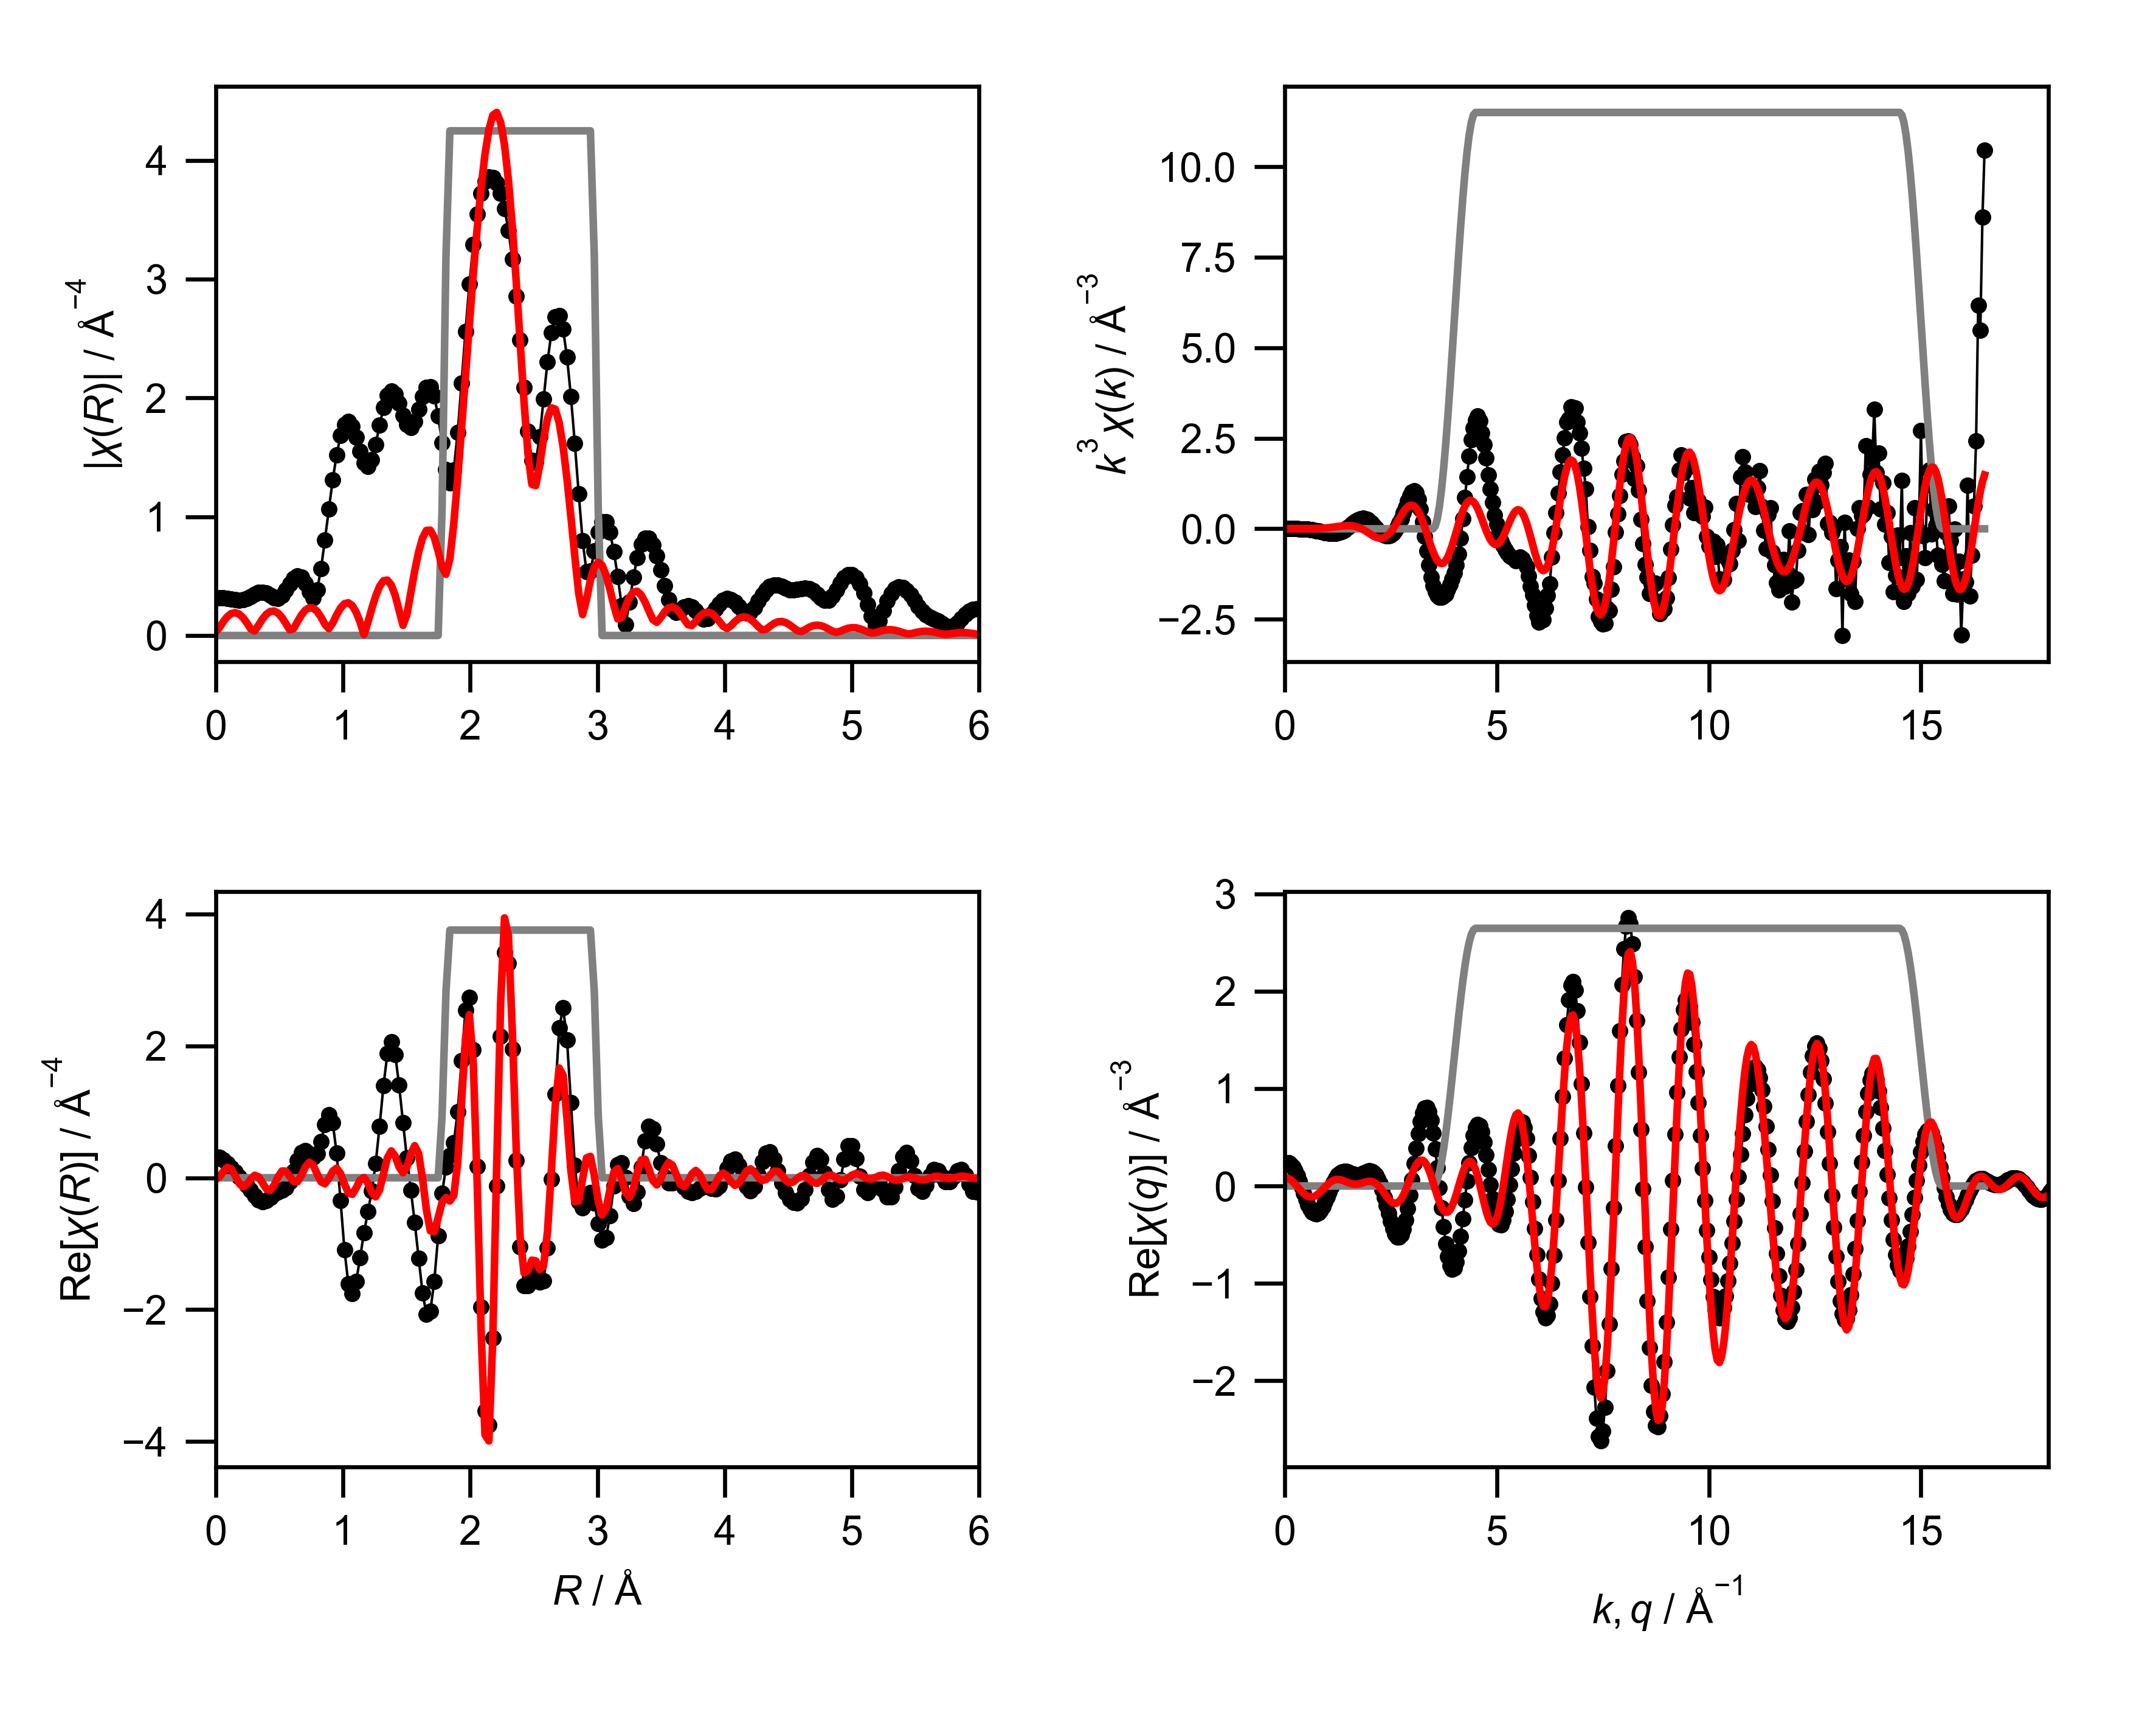

The table this chart was drawn from, first rows:
mea_k, mea_chik, mea_k3chik, mea_r, mea_chir_mag, mea_chir_re, mea_chir_im, mea_q, mea_chiq_mag, mea_chiq_re, mea_chiq_im, fit_k, fit_chik, fit_k3chik, fit_r, fit_chir_mag, fit_chir_re, fit_chir_im, fit_q, fit_chiq_mag, fit_chiq_re, fit_chiq_im, win_k, win_r
0.0, 0.2035, 0.0, 0.0, 0.3171, 0.3171, 0.0, 0.0, 0.2303, 0.2279, -0.03286, 0.0, -0.004561, -0.0, 0.0, 0.02763, -0.02763, 0.0, 0.0, 0.09176, 0.08893, 0.0226, 0.0, 0.0
0.05, 0.1656, 2.0695384482891343e-05, 0.03068, 0.3168, 0.3058, -0.0826, 0.05, 0.2391, 0.2384, 0.01775, 0.05, -0.004256, -5.319728078522727e-07, 0.03068, 0.06593, 0.01188, 0.06486, 0.05, 0.09535, 0.08476, 0.04366, 0.0, 0.0
0.1, 0.13, 0.00013, 0.06136, 0.3155, 0.2725, -0.159, 0.1, 0.2473, 0.2368, 0.07144, 0.1, -0.00395, -3.9501601213724145e-06, 0.06136, 0.117, 0.09781, 0.06417, 0.1, 0.09866, 0.07526, 0.06379, 0.0, 0.0
0.15, 0.09675, 0.0003265, 0.09204, 0.3124, 0.2196, -0.2222, 0.15, 0.255, 0.2222, 0.1251, 0.15, -0.003442, -1.1617110544540168e-05, 0.09204, 0.1584, 0.1576, -0.0159, 0.15, 0.1017, 0.0607, 0.08159, 0.0, 0.0
0.2, 0.06578, 0.0005262, 0.1227, 0.3073, 0.1536, -0.2661, 0.2, 0.2619, 0.1946, 0.1753, 0.2, -0.002734, -2.1869609178114565e-05, 0.1227, 0.1845, 0.1351, -0.1256, 0.2, 0.1044, 0.04172, 0.09573, 0.0, 0.0
0.25, 0.03702, 0.0005784, 0.1534, 0.3014, 0.0835, -0.2896, 0.25, 0.2682, 0.1551, 0.2188, 0.25, -0.001828, -2.856337593190418e-05, 0.1534, 0.1922, 0.03481, -0.1891, 0.25, 0.1068, 0.01933, 0.1051, 0.0, 0.0
0.3, 0.01043, 0.0002816, 0.1841, 0.2979, 0.01643, -0.2974, 0.3, 0.2738, 0.1053, 0.2527, 0.3, -0.0007295, -1.9696946834804055e-05, 0.1841, 0.1807, -0.08025, -0.1619, 0.3, 0.1089, -0.005166, 0.1088, 0.0, 0.0
0.35, -0.01404, -0.0006019, 0.2148, 0.3004, -0.0475, -0.2967, 0.35, 0.2785, 0.04791, 0.2744, 0.35, 0.0005561, 2.3842534757222458e-05, 0.2148, 0.151, -0.1359, -0.06585, 0.35, 0.1106, -0.03026, 0.1064, 0.0, 0.0
0.4, -0.03643, -0.002331, 0.2454, 0.3112, -0.1146, -0.2894, 0.4, 0.2825, -0.01395, 0.2821, 0.4, 0.002021, 0.0001294, 0.2454, 0.1066, -0.103, 0.02752, 0.4, 0.112, -0.05437, 0.0979, 0.0, 0.0
0.45, -0.05664, -0.005161, 0.2761, 0.3286, -0.19, -0.268, 0.45, 0.2856, -0.07666, 0.2751, 0.45, 0.003656, 0.0003332, 0.2761, 0.05524, -0.01986, 0.05155, 0.45, 0.113, -0.07591, 0.08367, 0.0, 0.0
0.5, -0.07441, -0.009301, 0.3068, 0.3474, -0.269, -0.2199, 0.5, 0.2878, -0.1365, 0.2534, 0.5, 0.005449, 0.0006811, 0.3068, 0.03785, 0.03763, -0.004146, 0.5, 0.1136, -0.09348, 0.0645, 0.0, 0.0
0.55, -0.08976, -0.01493, 0.3375, 0.3613, -0.3339, -0.1381, 0.55, 0.2891, -0.1899, 0.218, 0.55, 0.007384, 0.001229, 0.3375, 0.08659, 0.01499, -0.08528, 0.55, 0.1138, -0.1059, 0.04157, 0.0, 0.0
0.6, -0.1029, -0.02222, 0.3682, 0.3649, -0.3635, -0.03218, 0.6, 0.2895, -0.2335, 0.1711, 0.6, 0.009444, 0.00204, 0.3682, 0.1384, -0.07742, -0.1148, 0.6, 0.1136, -0.1124, 0.01631, 0.0, 0.0
0.65, -0.1135, -0.03116, 0.3988, 0.3562, -0.3486, 0.07326, 0.65, 0.289, -0.2649, 0.1153, 0.65, 0.01161, 0.003188, 0.3988, 0.1789, -0.1708, -0.05308, 0.65, 0.1129, -0.1125, -0.009654, 0.0, 0.0
0.7, -0.1214, -0.04164, 0.4295, 0.3377, -0.3011, 0.1531, 0.7, 0.2874, -0.2823, 0.0541, 0.7, 0.01385, 0.00475, 0.4295, 0.2024, -0.1902, 0.06907, 0.7, 0.1119, -0.1064, -0.03468, 0.0, 0.0
0.75, -0.1269, -0.05354, 0.4602, 0.3188, -0.2482, 0.2, 0.75, 0.2849, -0.2848, -0.008886, 0.75, 0.01614, 0.006807, 0.4602, 0.2058, -0.1127, 0.1722, 0.75, 0.1104, -0.09449, -0.05718, 0.0, 0.0
0.8, -0.13, -0.06659, 0.4909, 0.314, -0.2119, 0.2317, 0.8, 0.2815, -0.2726, -0.06988, 0.8, 0.01844, 0.00944, 0.4909, 0.1883, 0.01315, 0.1879, 0.8, 0.1086, -0.07772, -0.0758, 0.0, 0.0
0.85, -0.1303, -0.08005, 0.5216, 0.3355, -0.1888, 0.2773, 0.85, 0.277, -0.247, -0.1253, 0.85, 0.02072, 0.01272, 0.5216, 0.1516, 0.1027, 0.1115, 0.85, 0.1062, -0.05731, -0.08945, 0.0, 0.0
0.9, -0.1272, -0.09273, 0.5522, 0.3809, -0.1484, 0.3508, 0.9, 0.2715, -0.2099, -0.1722, 0.9, 0.02293, 0.01671, 0.5522, 0.1002, 0.09991, 0.006933, 0.9, 0.1035, -0.03474, -0.09748, 0.0, 0.0
0.95, -0.123, -0.1054, 0.5829, 0.4354, -0.05634, 0.4318, 0.95, 0.2651, -0.1642, -0.2081, 0.95, 0.02503, 0.02146, 0.5829, 0.04713, 0.0208, -0.04229, 0.95, 0.1003, -0.01159, -0.09963, 0.0, 0.0
1.0, -0.1163, -0.1163, 0.6136, 0.481, 0.09386, 0.4717, 1.0, 0.2577, -0.113, -0.2316, 1.0, 0.02696, 0.02696, 0.6136, 0.05804, -0.058, 0.0021, 1.0, 0.09669, 0.01058, -0.09611, 0.0, 0.0
1.05, -0.1074, -0.1243, 0.6443, 0.5024, 0.2633, 0.4279, 1.05, 0.2494, -0.05988, -0.2421, 1.05, 0.02868, 0.0332, 0.6443, 0.1174, -0.05874, 0.1017, 1.05, 0.09266, 0.03034, -0.08755, 0.0, 0.0
1.1, -0.09721, -0.1294, 0.675, 0.4897, 0.3857, 0.3016, 1.1, 0.2401, -0.008117, -0.24, 1.1, 0.03013, 0.0401, 0.675, 0.173, 0.0354, 0.1694, 1.1, 0.08821, 0.04655, -0.07493, 0.0, 0.0
1.15, -0.08487, -0.1291, 0.7056, 0.44, 0.4137, 0.15, 1.15, 0.23, 0.03923, -0.2267, 1.15, 0.03125, 0.04753, 0.7056, 0.2137, 0.164, 0.1371, 1.15, 0.08336, 0.05838, -0.05951, 0.0, 0.0
1.2, -0.07117, -0.123, 0.7363, 0.366, 0.362, 0.05389, 1.2, 0.2192, 0.07969, -0.2042, 1.2, 0.03199, 0.05528, 0.7363, 0.2338, 0.2336, 0.01059, 1.2, 0.07813, 0.06543, -0.04269, 0.0, 0.0
1.25, -0.05696, -0.1112, 0.767, 0.317, 0.3116, 0.05794, 1.25, 0.2076, 0.1116, -0.1751, 1.25, 0.0323, 0.06308, 0.767, 0.2303, 0.1894, -0.131, 1.25, 0.07252, 0.06774, -0.02589, 0.0, 0.0
1.3, -0.04352, -0.09561, 0.7977, 0.381, 0.3609, 0.1223, 1.3, 0.1954, 0.134, -0.1422, 1.3, 0.03212, 0.07058, 0.7977, 0.2029, 0.05986, -0.1939, 1.3, 0.06657, 0.06574, -0.01044, 0.0, 0.0
1.35, -0.02802, -0.06893, 0.8283, 0.5638, 0.5489, 0.1287, 1.35, 0.1828, 0.1471, -0.1085, 1.35, 0.03143, 0.07733, 0.8283, 0.1547, -0.06256, -0.1415, 1.35, 0.0603, 0.06025, 0.002579, 0.0, 0.0
1.4, -0.01315, -0.03609, 0.859, 0.8051, 0.8035, -0.05114, 1.4, 0.17, 0.1518, -0.07652, 1.4, 0.03019, 0.08284, 0.859, 0.09436, -0.09109, -0.0246, 1.4, 0.05377, 0.05233, 0.01239, 0.0, 0.0
1.45, 0.001695, 0.005168, 0.8897, 1.063, 0.9574, -0.462, 1.45, 0.1573, 0.1497, -0.04838, 1.45, 0.02838, 0.08651, 0.8897, 0.0576, -0.01251, 0.05622, 1.45, 0.04706, 0.04323, 0.0186, 0.0, 0.0
1.5, 0.01407, 0.04749, 0.9204, 1.31, 0.8365, -1.008, 1.5, 0.1451, 0.1428, -0.02546, 1.5, 0.02599, 0.08771, 0.9204, 0.1045, 0.1006, 0.0282, 1.5, 0.04028, 0.03422, 0.02125, 0.0, 0.0
1.55, 0.02557, 0.09524, 0.9511, 1.522, 0.3694, -1.477, 1.55, 0.1339, 0.1336, -0.008331, 1.55, 0.02304, 0.08579, 0.9511, 0.173, 0.1445, -0.0951, 1.55, 0.03366, 0.02648, 0.02078, 0.0, 0.0
1.6, 0.03516, 0.144, 0.9817, 1.683, -0.3492, -1.646, 1.6, 0.1246, 0.1245, 0.003273, 1.6, 0.01955, 0.08007, 0.9817, 0.231, 0.06579, -0.2214, 1.6, 0.02762, 0.02096, 0.01799, 0.0, 0.0
1.65, 0.04209, 0.1891, 1.012, 1.778, -1.091, -1.404, 1.65, 0.118, 0.1175, 0.01043, 1.65, 0.01557, 0.06996, 1.012, 0.2672, -0.0947, -0.2499, 1.65, 0.02299, 0.01827, 0.01395, 0.0, 0.0
1.7, 0.04724, 0.2321, 1.043, 1.803, -1.608, -0.817, 1.7, 0.1151, 0.1142, 0.01489, 1.7, 0.01117, 0.0549, 1.043, 0.2752, -0.2304, -0.1505, 1.7, 0.02111, 0.01866, 0.009874, 0.0, 0.0
1.75, 0.04941, 0.2648, 1.074, 1.762, -1.759, -0.08992, 1.75, 0.1167, 0.1152, 0.01884, 1.75, 0.006448, 0.03456, 1.074, 0.2515, -0.2513, 0.01023, 1.75, 0.023, 0.02191, 0.007009, 0.0, 0.0
1.8, 0.04879, 0.2845, 1.104, 1.668, -1.575, 0.5486, 1.8, 0.1231, 0.1206, 0.02467, 1.8, 0.001541, 0.008984, 1.104, 0.1963, -0.1557, 0.1195, 1.8, 0.02815, 0.0274, 0.006478, 0.0, 0.0
1.85, 0.04605, 0.2915, 1.135, 1.552, -1.212, 0.9696, 1.85, 0.1339, 0.1293, 0.03464, 1.85, -0.003374, -0.02136, 1.135, 0.1129, -0.03372, 0.1077, 1.85, 0.03533, 0.03412, 0.009148, 0.0, 0.0
1.9, 0.0407, 0.2791, 1.166, 1.455, -0.835, 1.192, 1.9, 0.1484, 0.1395, 0.05061, 1.9, -0.008117, -0.05567, 1.166, 0.008213, 0.003744, 0.007309, 1.9, 0.04366, 0.0408, 0.01552, 0.0, 0.0
1.95, 0.03417, 0.2534, 1.197, 1.423, -0.5146, 1.327, 1.95, 0.166, 0.1488, 0.07376, 1.95, -0.01253, -0.09292, 1.197, 0.1087, -0.08342, -0.06966, 1.95, 0.05268, 0.04601, 0.02565, 0.0, 0.0
2.0, 0.02588, 0.207, 1.227, 1.479, -0.1975, 1.466, 2.0, 0.1861, 0.154, 0.1043, 2.0, -0.01647, -0.1318, 1.227, 0.2259, -0.225, -0.0201, 2.0, 0.06214, 0.0483, 0.0391, 0.0, 0.0
2.05, 0.01761, 0.1517, 1.258, 1.609, 0.2202, 1.594, 2.05, 0.2079, 0.1522, 0.1416, 2.05, -0.01974, -0.17, 1.258, 0.3314, -0.2892, 0.1618, 2.05, 0.0719, 0.04638, 0.05495, 0.0, 0.0
2.1, 0.009979, 0.09241, 1.289, 1.77, 0.7809, 1.589, 2.1, 0.2312, 0.1404, 0.1837, 2.1, -0.0221, -0.2047, 1.289, 0.4131, -0.1855, 0.3691, 2.1, 0.08187, 0.03926, 0.07184, 0.0, 0.0
2.15, 0.002696, 0.02679, 1.319, 1.918, 1.397, 1.314, 2.15, 0.2556, 0.1163, 0.2276, 2.15, -0.0234, -0.2326, 1.319, 0.4605, 0.05737, 0.4569, 2.15, 0.09197, 0.02639, 0.0881, 0.0, 0.0
2.2, -0.003371, -0.0359, 1.35, 2.02, 1.882, 0.7337, 2.2, 0.2809, 0.07832, 0.2698, 2.2, -0.0236, -0.2513, 1.35, 0.4657, 0.3031, 0.3536, 2.2, 0.1022, 0.007753, 0.1019, 0.0, 0.0
2.25, -0.00833, -0.09488, 1.381, 2.058, 2.058, -0.04036, 2.25, 0.3069, 0.02619, 0.3057, 2.25, -0.02278, -0.2594, 1.381, 0.4247, 0.4069, 0.1218, 2.25, 0.1124, -0.01608, 0.1112, 0.0, 0.0
2.3, -0.01167, -0.1419, 1.411, 2.032, 1.867, -0.7999, 2.3, 0.3333, -0.0391, 0.331, 2.3, -0.02099, -0.2554, 1.411, 0.3378, 0.3272, -0.08405, 2.3, 0.1226, -0.04395, 0.1144, 0.0, 0.0
2.35, -0.01361, -0.1766, 1.442, 1.954, 1.403, -1.36, 2.35, 0.3601, -0.1151, 0.3412, 2.35, -0.01832, -0.2377, 1.442, 0.212, 0.1624, -0.1364, 2.35, 0.1327, -0.07413, 0.1101, 0.0, 0.0
2.4, -0.01417, -0.1958, 1.473, 1.854, 0.8354, -1.656, 2.4, 0.3872, -0.1981, 0.3327, 2.4, -0.01483, -0.205, 1.473, 0.08513, 0.07578, -0.03878, 2.4, 0.1428, -0.1045, 0.09736, 0.0, 0.0
2.45, -0.01274, -0.1874, 1.503, 1.774, 0.2989, -1.749, 2.45, 0.4144, -0.2831, 0.3026, 2.45, -0.01063, -0.1563, 1.503, 0.1766, 0.1626, 0.06906, 2.45, 0.1528, -0.1326, 0.07592, 0.0, 0.0
2.5, -0.01106, -0.1728, 1.534, 1.752, -0.1841, -1.742, 2.5, 0.4415, -0.3642, 0.2496, 2.5, -0.005892, -0.09206, 1.534, 0.3619, 0.3614, 0.01891, 2.5, 0.1626, -0.1559, 0.04624, 0.0, 0.0
2.55, -0.007654, -0.1269, 1.565, 1.801, -0.6758, -1.67, 2.55, 0.4686, -0.4351, 0.1741, 2.55, -0.0008299, -0.01376, 1.565, 0.5447, 0.4867, -0.2446, 2.55, 0.1722, -0.1719, 0.00952, 0.0, 0.0
2.6, -0.00335, -0.05888, 1.595, 1.903, -1.218, -1.461, 2.6, 0.4955, -0.4893, 0.07824, 2.6, 0.004322, 0.07596, 1.595, 0.703, 0.3665, -0.5999, 2.6, 0.1816, -0.1787, -0.03233, 0.0, 0.0
2.65, 0.001909, 0.03552, 1.626, 2.013, -1.742, -1.009, 2.65, 0.5221, -0.521, -0.03404, 2.65, 0.009326, 0.1736, 1.626, 0.8204, -0.0154, -0.8203, 2.65, 0.1907, -0.1745, -0.07679, 0.0, 0.0
2.7, 0.007734, 0.1522, 1.657, 2.089, -2.069, -0.2914, 2.7, 0.5483, -0.5254, -0.1571, 2.7, 0.01395, 0.2747, 1.657, 0.8843, -0.488, -0.7374, 2.7, 0.1995, -0.1587, -0.1209, 0.0, 0.0
2.75, 0.01339, 0.2784, 1.687, 2.096, -2.022, 0.5515, 2.75, 0.5741, -0.499, -0.2839, 2.75, 0.01799, 0.3741, 1.687, 0.8864, -0.8046, -0.3719, 2.75, 0.208, -0.1312, -0.1614, 0.0, 0.0
2.8, 0.01994, 0.4377, 1.718, 2.015, -1.57, 1.263, 2.8, 0.5993, -0.4406, -0.4063, 2.8, 0.02124, 0.4663, 1.718, 0.8254, -0.822, 0.0747, 2.8, 0.2162, -0.09282, -0.1952, 0.0, 0.0
2.85, 0.026, 0.6019, 1.749, 1.848, -0.8813, 1.624, 2.85, 0.6239, -0.3507, -0.516, 2.85, 0.02356, 0.5453, 1.749, 0.7108, -0.6062, 0.3712, 2.85, 0.2239, -0.04547, -0.2193, 0.0, 0.0
2.9, 0.03129, 0.7631, 1.779, 1.621, -0.2367, 1.603, 2.9, 0.6478, -0.2325, -0.6046, 2.9, 0.02483, 0.6055, 1.779, 0.5768, -0.3739, 0.4392, 2.9, 0.2313, 0.008266, -0.2311, 0.0, 0.25
2.95, 0.03535, 0.9074, 1.81, 1.395, 0.1611, 1.386, 2.95, 0.6708, -0.09127, -0.6646, 2.95, 0.02501, 0.642, 1.81, 0.5153, -0.3019, 0.4176, 2.95, 0.2382, 0.06511, -0.2291, 0.0, 0.75
... 541 more rows
